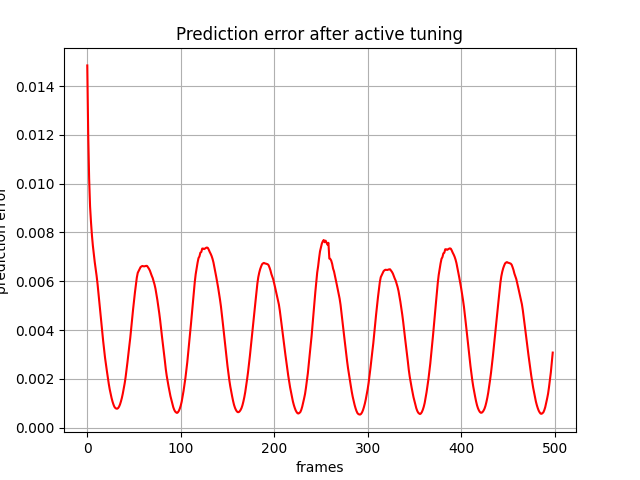

The table this chart was drawn from, first rows:
, 0
0, 0.01484
1, 0.01202
2, 0.0102
3, 0.00906
4, 0.008412
5, 0.007877
6, 0.007452
7, 0.007104
8, 0.006781
9, 0.006504
10, 0.006217
11, 0.005883
12, 0.005489
13, 0.005072
14, 0.004687
15, 0.004305
16, 0.003921
17, 0.003549
18, 0.003193
19, 0.002865
20, 0.002579
21, 0.002315
22, 0.002046
23, 0.001792
24, 0.00157
25, 0.001384
26, 0.001212
27, 0.001067
28, 0.0009477
29, 0.0008546
30, 0.0008036
31, 0.000779
32, 0.0007742
33, 0.0007992
34, 0.0008569
35, 0.0009472
36, 0.001069
37, 0.001214
38, 0.001391
39, 0.001598
40, 0.001809
41, 0.002063
42, 0.002358
43, 0.002681
44, 0.00303
45, 0.003354
46, 0.003679
47, 0.00408
48, 0.004482
49, 0.004841
50, 0.005201
51, 0.00554
52, 0.005862
53, 0.006148
54, 0.006344
55, 0.006424
56, 0.006509
57, 0.006576
58, 0.006607
59, 0.006625
... 439 more rows
